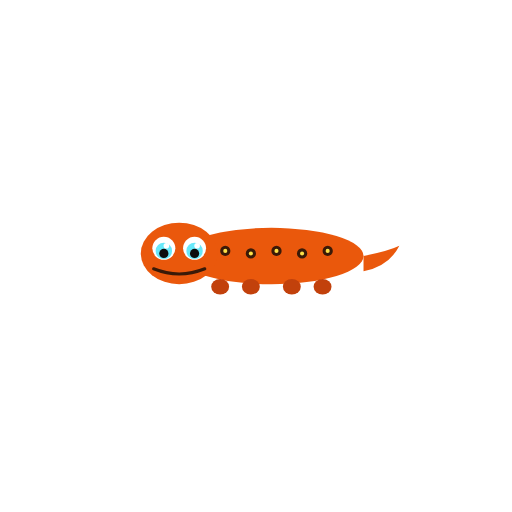
t = 0.00 s
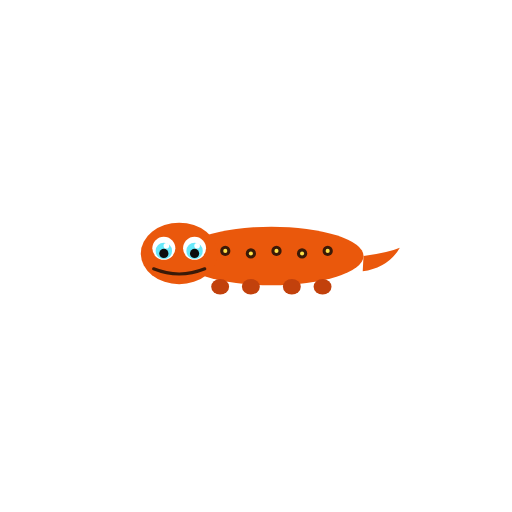
t = 1.00 s
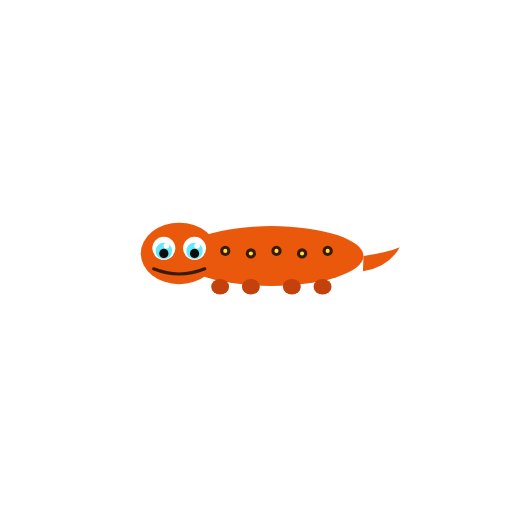
t = 1.66 s
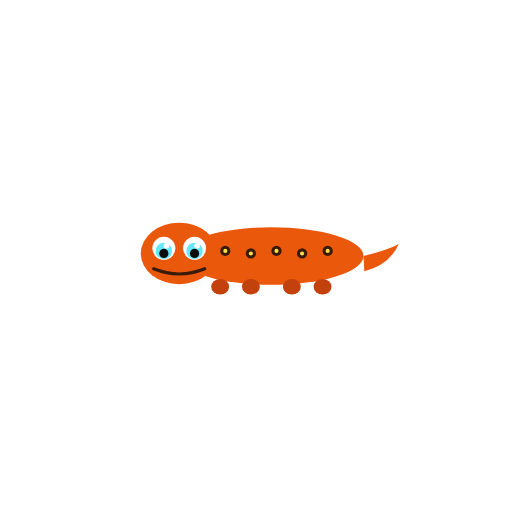
t = 2.66 s
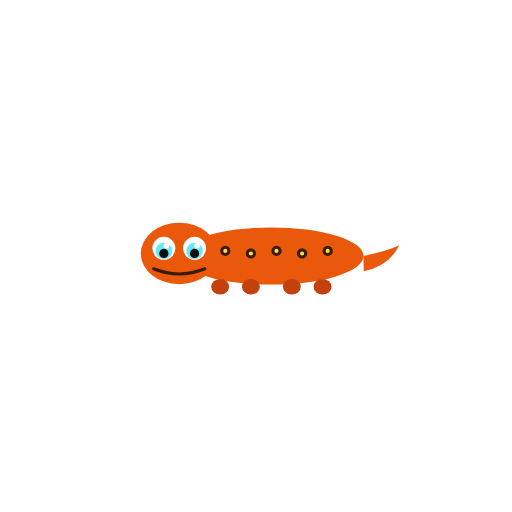
t = 3.56 s
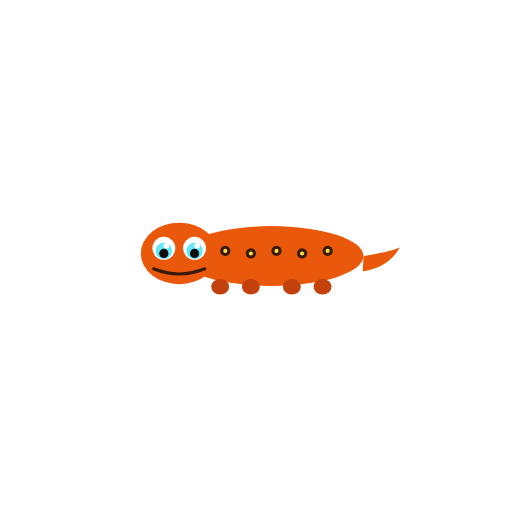
t = 4.75 s

The animated SVG that drew these frames (rendered in a browser with its animation timeline set to each time). Animation: 4 SMIL elements (animate=1,animateTransform=3); one cycle of 5.40 s, repeats indefinitely.

<svg xmlns="http://www.w3.org/2000/svg" viewBox="0 0 200 200" width="200" height="200">
<title>Red eft (Eastern newt) — Notophthalmus viridescens</title>
<desc>Body breathes gently; tail sways slowly; eyes blink.</desc>
<g transform="translate(100, 100)">
<!-- body breathe -->
<ellipse cx="6" cy="0" rx="36" ry="11" fill="#ea580c">
  <animate attributeName="ry" values="11;11.7;11" keyTimes="0;0.5;1" dur="3.2s" repeatCount="indefinite"/>
</ellipse>
<!-- tail sway — rotate at tail base (~42,0) -->
<g>
  <animateTransform attributeName="transform" type="rotate"
    values="0 42 0; 4 42 0; -3 42 0; 0 42 0" keyTimes="0;0.35;0.7;1"
    dur="3.8s" repeatCount="indefinite"/>
  <path d="M 42 0 Q 52 -2 56 -4 Q 52 4 42 6 Z" fill="#ea580c"/>
</g>
<circle cx="-12" cy="-2" r="2" fill="#3a1a08"/>
<circle cx="-2" cy="-1" r="2" fill="#3a1a08"/>
<circle cx="8" cy="-2" r="2" fill="#3a1a08"/>
<circle cx="18" cy="-1" r="2" fill="#3a1a08"/>
<circle cx="28" cy="-2" r="2" fill="#3a1a08"/>
<circle cx="-12" cy="-2" r="0.8" fill="#fde047"/>
<circle cx="-2" cy="-1" r="0.8" fill="#fde047"/>
<circle cx="8" cy="-2" r="0.8" fill="#fde047"/>
<circle cx="18" cy="-1" r="0.8" fill="#fde047"/>
<circle cx="28" cy="-2" r="0.8" fill="#fde047"/>
<ellipse cx="-14" cy="12" rx="3.5" ry="3" fill="#c2410c"/>
<ellipse cx="-2" cy="12" rx="3.5" ry="3" fill="#c2410c"/>
<ellipse cx="14" cy="12" rx="3.5" ry="3" fill="#c2410c"/>
<ellipse cx="26" cy="12" rx="3.5" ry="3" fill="#c2410c"/>
<!-- head -->
<ellipse cx="-30" cy="-1" rx="15" ry="12" fill="#ea580c"/>
<!-- left sclera -->
<circle cx="-36" cy="-3" r="4.5" fill="#ffffff"/>
<!-- right sclera -->
<circle cx="-24" cy="-3" r="4.5" fill="#ffffff"/>
<!-- left iris+pupil+catchlight blink -->
<g transform="translate(-36,-3)">
  <animateTransform attributeName="transform" type="scale" additive="sum"
    values="1 1;1 1;1 0.1;1 1" keyTimes="0;0.88;0.93;1" dur="5.4s" repeatCount="indefinite"/>
  <circle cx="0" cy="1" r="3.2" fill="#67e8f9"/>
  <circle cx="0" cy="2" r="1.8" fill="#0d0d0d"/>
  <circle cx="1" cy="-1" r="1.1" fill="#ffffff"/>
</g>
<!-- right iris+pupil+catchlight blink -->
<g transform="translate(-24,-3)">
  <animateTransform attributeName="transform" type="scale" additive="sum"
    values="1 1;1 1;1 0.1;1 1" keyTimes="0;0.88;0.93;1" dur="5.4s" repeatCount="indefinite"/>
  <circle cx="0" cy="1" r="3.2" fill="#67e8f9"/>
  <circle cx="0" cy="2" r="1.8" fill="#0d0d0d"/>
  <circle cx="1" cy="-1" r="1.1" fill="#ffffff"/>
</g>
<path d="M -40 5 Q -30 9 -20 5" stroke="#3a1a08" stroke-width="1.2" fill="none" stroke-linecap="round"/>
</g>
</svg>
